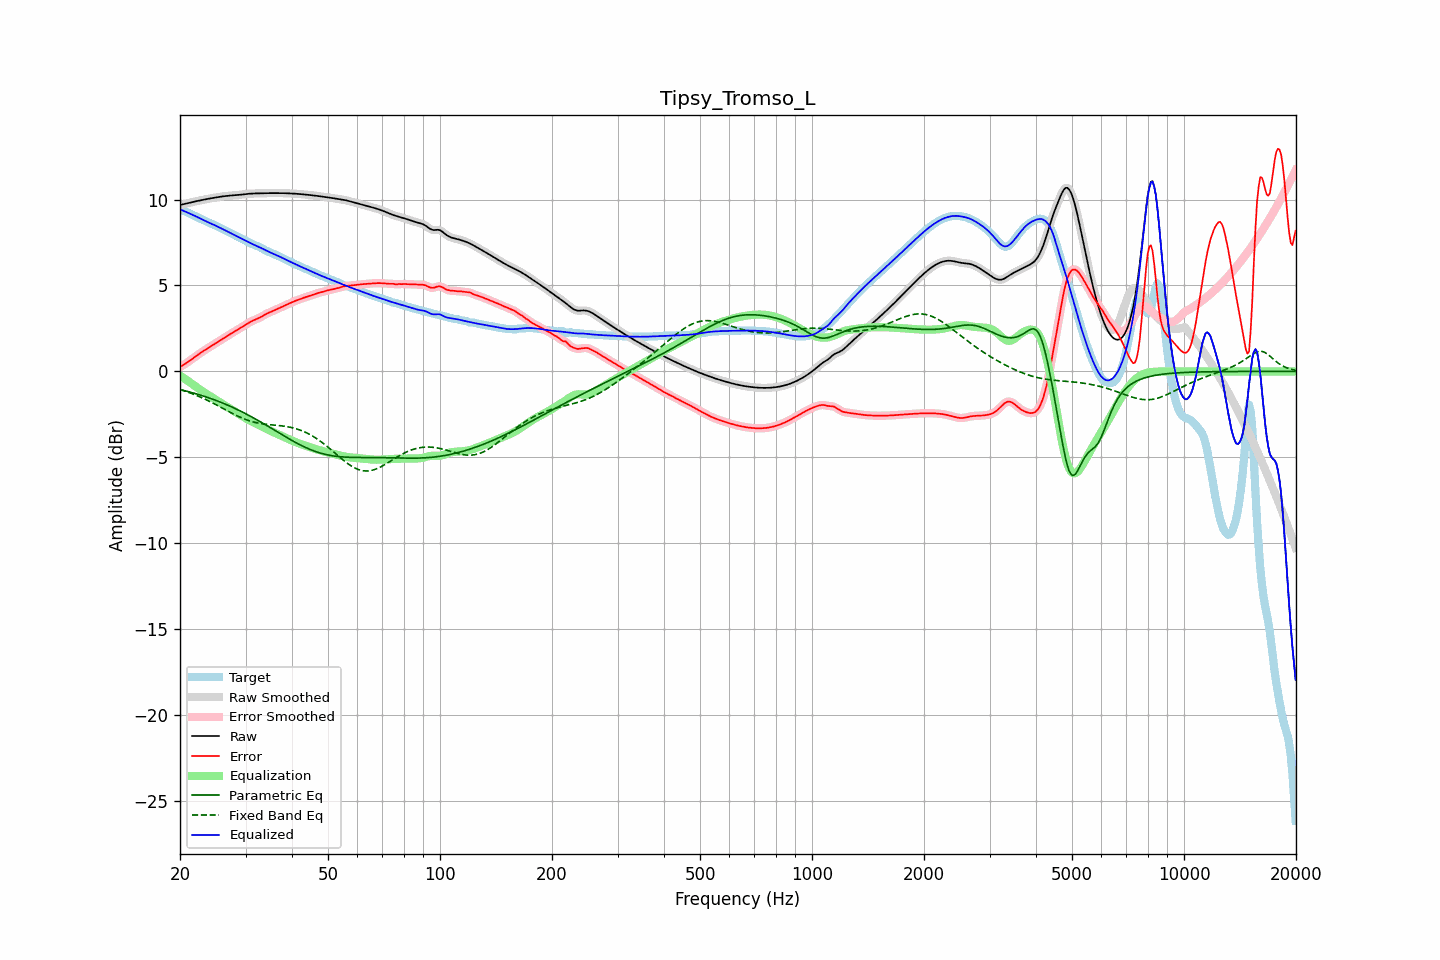

Source data for this figure (header and first rows):
frequency, raw, error, smoothed, error_smoothed, equalization, parametric_eq, fixed_band_eq, equalized_raw, equalized_smoothed, target
20.00, 9.68, 0.25, 9.68, 0.25, -0.25, -1.05, -1.05, 9.43, 9.43, 9.43
20.20, 9.70, 0.31, 9.70, 0.31, -0.31, -1.08, -1.08, 9.39, 9.39, 9.39
20.40, 9.72, 0.37, 9.72, 0.37, -0.37, -1.10, -1.11, 9.35, 9.35, 9.35
20.61, 9.74, 0.43, 9.74, 0.43, -0.43, -1.12, -1.14, 9.31, 9.31, 9.31
20.81, 9.77, 0.49, 9.77, 0.49, -0.50, -1.15, -1.17, 9.27, 9.27, 9.27
21.02, 9.79, 0.55, 9.79, 0.55, -0.56, -1.17, -1.21, 9.23, 9.23, 9.23
21.23, 9.81, 0.62, 9.81, 0.62, -0.62, -1.19, -1.24, 9.19, 9.19, 9.19
21.44, 9.84, 0.69, 9.83, 0.69, -0.69, -1.22, -1.28, 9.15, 9.15, 9.15
21.66, 9.86, 0.76, 9.86, 0.76, -0.76, -1.25, -1.31, 9.10, 9.10, 9.10
21.87, 9.88, 0.82, 9.88, 0.82, -0.82, -1.27, -1.35, 9.05, 9.05, 9.05
22.09, 9.90, 0.89, 9.90, 0.89, -0.89, -1.30, -1.39, 9.01, 9.01, 9.01
22.31, 9.92, 0.96, 9.92, 0.96, -0.96, -1.33, -1.43, 8.96, 8.96, 8.96
22.54, 9.94, 1.03, 9.94, 1.03, -1.02, -1.36, -1.46, 8.91, 8.91, 8.91
22.76, 9.96, 1.09, 9.96, 1.09, -1.09, -1.38, -1.51, 8.87, 8.87, 8.87
22.99, 9.98, 1.15, 9.98, 1.15, -1.15, -1.41, -1.55, 8.83, 8.83, 8.82
23.22, 10.00, 1.21, 10.00, 1.21, -1.21, -1.44, -1.59, 8.78, 8.78, 8.78
23.45, 10.01, 1.27, 10.01, 1.27, -1.27, -1.47, -1.63, 8.74, 8.74, 8.74
23.69, 10.03, 1.33, 10.03, 1.33, -1.33, -1.51, -1.68, 8.70, 8.70, 8.70
23.92, 10.05, 1.39, 10.05, 1.39, -1.39, -1.54, -1.72, 8.66, 8.66, 8.66
24.16, 10.07, 1.45, 10.07, 1.45, -1.45, -1.57, -1.77, 8.61, 8.61, 8.61
24.40, 10.08, 1.51, 10.08, 1.51, -1.51, -1.60, -1.82, 8.57, 8.57, 8.57
24.65, 10.10, 1.57, 10.10, 1.57, -1.57, -1.64, -1.87, 8.53, 8.53, 8.53
24.89, 10.11, 1.63, 10.11, 1.63, -1.63, -1.67, -1.91, 8.49, 8.49, 8.49
25.14, 10.13, 1.69, 10.13, 1.69, -1.69, -1.71, -1.96, 8.44, 8.44, 8.44
25.39, 10.14, 1.75, 10.14, 1.75, -1.75, -1.74, -2.01, 8.40, 8.40, 8.40
25.65, 10.16, 1.81, 10.16, 1.81, -1.81, -1.78, -2.06, 8.35, 8.35, 8.35
25.91, 10.17, 1.87, 10.17, 1.87, -1.87, -1.82, -2.11, 8.30, 8.31, 8.31
26.16, 10.19, 1.93, 10.19, 1.93, -1.93, -1.86, -2.17, 8.26, 8.26, 8.26
26.43, 10.20, 1.99, 10.20, 1.99, -1.99, -1.89, -2.22, 8.21, 8.21, 8.21
26.69, 10.21, 2.05, 10.21, 2.05, -2.04, -1.93, -2.27, 8.16, 8.16, 8.16
26.96, 10.22, 2.10, 10.22, 2.10, -2.10, -1.97, -2.32, 8.12, 8.12, 8.12
27.23, 10.23, 2.16, 10.23, 2.16, -2.16, -2.02, -2.37, 8.07, 8.07, 8.07
27.50, 10.23, 2.21, 10.23, 2.21, -2.21, -2.06, -2.42, 8.02, 8.02, 8.02
27.77, 10.24, 2.27, 10.24, 2.27, -2.27, -2.10, -2.46, 7.97, 7.97, 7.97
28.05, 10.25, 2.32, 10.25, 2.32, -2.32, -2.14, -2.51, 7.92, 7.92, 7.93
28.33, 10.25, 2.38, 10.25, 2.38, -2.38, -2.19, -2.56, 7.87, 7.87, 7.88
28.62, 10.26, 2.44, 10.26, 2.44, -2.44, -2.23, -2.60, 7.83, 7.83, 7.83
28.90, 10.27, 2.49, 10.27, 2.49, -2.49, -2.28, -2.65, 7.78, 7.78, 7.78
29.19, 10.28, 2.55, 10.28, 2.55, -2.55, -2.32, -2.69, 7.73, 7.73, 7.73
29.48, 10.30, 2.61, 10.30, 2.61, -2.61, -2.37, -2.73, 7.68, 7.68, 7.69
29.78, 10.31, 2.67, 10.31, 2.67, -2.67, -2.42, -2.77, 7.64, 7.64, 7.64
30.08, 10.32, 2.73, 10.32, 2.73, -2.73, -2.47, -2.80, 7.59, 7.59, 7.59
30.38, 10.33, 2.78, 10.33, 2.78, -2.78, -2.51, -2.84, 7.54, 7.54, 7.54
30.68, 10.33, 2.84, 10.33, 2.84, -2.83, -2.56, -2.87, 7.50, 7.50, 7.49
30.99, 10.34, 2.89, 10.34, 2.89, -2.88, -2.61, -2.90, 7.46, 7.46, 7.45
31.30, 10.35, 2.94, 10.35, 2.94, -2.93, -2.67, -2.92, 7.41, 7.41, 7.41
31.61, 10.35, 2.98, 10.35, 2.98, -2.98, -2.72, -2.95, 7.37, 7.37, 7.37
31.93, 10.35, 3.02, 10.35, 3.02, -3.02, -2.77, -2.97, 7.33, 7.33, 7.33
32.24, 10.36, 3.06, 10.36, 3.06, -3.07, -2.82, -2.99, 7.29, 7.29, 7.30
32.57, 10.36, 3.10, 10.36, 3.10, -3.11, -2.88, -3.01, 7.25, 7.25, 7.26
32.89, 10.36, 3.15, 10.36, 3.15, -3.16, -2.93, -3.03, 7.20, 7.20, 7.21
33.22, 10.36, 3.20, 10.36, 3.20, -3.21, -2.98, -3.04, 7.15, 7.15, 7.16
33.55, 10.36, 3.26, 10.36, 3.26, -3.26, -3.04, -3.06, 7.11, 7.11, 7.10
33.89, 10.37, 3.31, 10.37, 3.31, -3.31, -3.09, -3.07, 7.06, 7.06, 7.05
34.23, 10.37, 3.36, 10.37, 3.36, -3.35, -3.15, -3.08, 7.01, 7.01, 7.01
34.57, 10.37, 3.41, 10.37, 3.40, -3.40, -3.20, -3.09, 6.97, 6.97, 6.96
34.92, 10.37, 3.45, 10.37, 3.45, -3.44, -3.26, -3.10, 6.93, 6.93, 6.93
35.27, 10.37, 3.48, 10.37, 3.49, -3.49, -3.32, -3.11, 6.88, 6.88, 6.89
35.62, 10.37, 3.53, 10.37, 3.53, -3.53, -3.37, -3.12, 6.84, 6.84, 6.85
35.97, 10.37, 3.57, 10.37, 3.57, -3.57, -3.43, -3.12, 6.80, 6.80, 6.80
... 635 more rows
